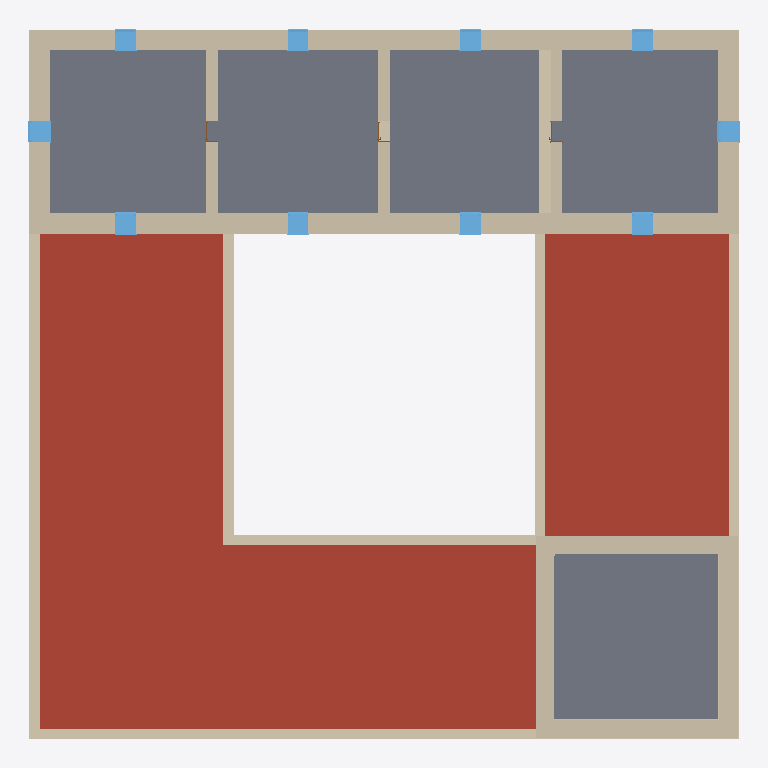
Plan cut of the same IFC building model at storey 'BuildingStorey_500cm' (level 5.00 m, cut at 6.40 m), seen from above with north up, elements coloured by IFC class: 35 walls (beige), 10 windows (light blue), 7 roofs (red-brown), 6 slabs (grey), 3 doors (brown). Cut surfaces are drawn darker.
Extent 31.0 m × 30.9 m × 13.4 m (x, y, z). Storeys (4): BuildingStorey_0cm at 0.00 m; BuildingStorey_500cm at 5.00 m; BuildingStorey_900cm at 9.00 m; BuildingStorey_1250cm at 12.50 m. Elements (134): 55 IfcWall, 29 IfcWindow, 19 IfcDoor, 18 IfcSlab, 13 IfcRoof.

HEADER;
FILE_DESCRIPTION(('ViewDefinition [ReferenceView_V1.2]','RevitIdentifiers [ContentGUID: 2b11fc7c-f59c-4b96-9131-eca79c88a1c8, VersionGUID: 04d812ed-b9f6-47bf-af9b-e1ad0b83df4b, NumberOfSaves: 6]'),'2;1');
FILE_NAME('Fortified_Farmhouse.ifc','2026-10-26T11:24:11+01:00',(''),(''),'ODA SDAI 25.12','Autodesk - Revit 26.4.0.32 (ENG) - 26.4.0.32','');
FILE_SCHEMA(('IFC4'));
ENDSEC;
DATA;
#18=IFCPROJECT('0h4VnyzPnBbf4nxATZTruu',#6,'Project Number',$,$,'Project Name','Project Status',(#13),#25823);
#40=IFCSITE('0h4VnyzPnBbf4nxATZTruw',#6,'Default',$,$,#39,$,$,.ELEMENT.,(51,30,23,112487),(0,-7,-37,-956022),0.0,$,$);
#22=IFCBUILDING('0h4VnyzPnBbf4nxATZTruv',#6,'',$,$,#21,$,'',.ELEMENT.,$,$,#19);
#25=IFCBUILDINGSTOREY('3Zu5Bv0LOHrPC10026FoQQ',#6,'BuildingStorey_0cm',$,$,#24,$,'BuildingStorey_0cm',.ELEMENT.,0.0);
#29=IFCBUILDINGSTOREY('2EoUmWJRX46QfKqLbitbni',#6,'BuildingStorey_500cm',$,$,#28,$,'BuildingStorey_500cm',.ELEMENT.,5000.0);
#33=IFCBUILDINGSTOREY('2EoUmWJRX46QfKqLbitbnZ',#6,'BuildingStorey_900cm',$,$,#32,$,'BuildingStorey_900cm',.ELEMENT.,9000.0);
#37=IFCBUILDINGSTOREY('2EoUmWJRX46QfKqLbitbnY',#6,'BuildingStorey_1250cm',$,$,#36,$,'BuildingStorey_1250cm',.ELEMENT.,12500.0);
#12813=IFCROOF('2EoUmWJRX46QfKqLbitbxY',#6,'Basic Roof:TBIM_Vaulted_Roof_Terrace_600:325161',$,$,#12758,$,'325161',.NOTDEFINED.);
#13028=IFCROOF('2EoUmWJRX46QfKqLbitbu_',#6,'Basic Roof:TBIM_Vaulted_Roof_Terrace_600:325365',$,$,#12988,$,'325365',.NOTDEFINED.);
#12933=IFCROOF('2EoUmWJRX46QfKqLbitbuf',#6,'Basic Roof:TBIM_Vaulted_Roof_Terrace_600:325346',$,$,#12893,$,'325346',.NOTDEFINED.);
#13218=IFCROOF('2EoUmWJRX46QfKqLbitb$K',#6,'Basic Roof:TBIM_Vaulted_Roof_Terrace_600:325407',$,$,#13178,$,'325407',.NOTDEFINED.);
#13502=IFCROOF('2EoUmWJRX46QfKqLbitb_J',#6,'Basic Roof:TBIM_Vaulted_Roof_Terrace_600:325464',$,$,#13462,$,'325464',.NOTDEFINED.);
#13786=IFCROOF('2EoUmWJRX46QfKqLbitbzI',#6,'Basic Roof:TBIM_Vaulted_Roof_Terrace_600:325529',$,$,#13746,$,'325529',.NOTDEFINED.);
#13123=IFCROOF('2EoUmWJRX46QfKqLbitb$3',#6,'Basic Roof:TBIM_Vaulted_Roof_Terrace_600:325384',$,$,#13083,$,'325384',.NOTDEFINED.);
#12315=IFCSLAB('2EoUmWJRX46QfKqLbitbxD',#6,'Floor:TBIM_Tuff_Star_Vault_600:325126',$,$,#12304,#12314,'325126',.FLOOR.);
#12225=IFCSLAB('2EoUmWJRX46QfKqLbitbqr',#6,'Floor:TBIM_Tuff_Star_Vault_600:325118',$,$,#12214,#12224,'325118',.FLOOR.);
#12679=IFCSLAB('2EoUmWJRX46QfKqLbitbxf',#6,'Floor:TBIM_Tuff_Star_Vault_600:325154',$,$,#12668,#12678,'325154',.FLOOR.);
#12097=IFCSLAB('2EoUmWJRX46QfKqLbitbqy',#6,'Floor:TBIM_Tuff_Star_Vault_600:325111',$,$,#12086,#12096,'325111',.FLOOR.);
#12406=IFCSLAB('2EoUmWJRX46QfKqLbitbx6',#6,'Floor:TBIM_Tuff_Star_Vault_600:325133',$,$,#12395,#12405,'325133',.FLOOR.);
#8376=IFCWALL('2EoUmWJRX46QfKqLbitbmb',#6,'Basic Wall:TBIM_Limestone_Tower_Wall_800:324846',$,$,#8334,#8338,'324846',.NOTDEFINED.);
#8494=IFCWALL('2EoUmWJRX46QfKqLbitbma',#6,'Basic Wall:TBIM_Limestone_Tower_Wall_800:324847',$,$,#8455,#8459,'324847',.NOTDEFINED.);
#7851=IFCWALL('2EoUmWJRX46QfKqLbitbmP',#6,'Basic Wall:TBIM_Whitewashed_Battered_Tuff_Wall_900:324818',$,$,#7812,#7816,'324818',.NOTDEFINED.);
#9756=IFCWALL('2EoUmWJRX46QfKqLbitbsW',#6,'Basic Wall:TBIM_Whitewashed_Battered_Tuff_Wall_900:324971',$,$,#9717,#9721,'324971',.NOTDEFINED.);
#7762=IFCWALL('2EoUmWJRX46QfKqLbitbmQ',#6,'Basic Wall:TBIM_Whitewashed_Battered_Tuff_Wall_900:324817',$,$,#7723,#7727,'324817',.NOTDEFINED.);
#8582=IFCWALL('2EoUmWJRX46QfKqLbitbtD',#6,'Basic Wall:TBIM_Limestone_Tower_Wall_800:324870',$,$,#8543,#8547,'324870',.NOTDEFINED.);
#8115=IFCWALL('2EoUmWJRX46QfKqLbitbmU',#6,'Basic Wall:TBIM_Whitewashed_Battered_Tuff_Wall_900:324821',$,$,#8076,#8080,'324821',.NOTDEFINED.);
#9075=IFCWALL('2EoUmWJRX46QfKqLbitbs6',#6,'Basic Wall:TBIM_Whitewashed_Battered_Tuff_Wall_900:324941',$,$,#9036,#9040,'324941',.NOTDEFINED.);
#9668=IFCWALL('2EoUmWJRX46QfKqLbitbsX',#6,'Basic Wall:TBIM_Whitewashed_Battered_Tuff_Wall_900:324970',$,$,#9629,#9633,'324970',.NOTDEFINED.);
#8670=IFCWALL('2EoUmWJRX46QfKqLbitbtM',#6,'Basic Wall:TBIM_Limestone_Tower_Wall_800:324893',$,$,#8631,#8635,'324893',.NOTDEFINED.);
#7939=IFCWALL('2EoUmWJRX46QfKqLbitbmO',#6,'Basic Wall:TBIM_Whitewashed_Battered_Tuff_Wall_900:324819',$,$,#7900,#7904,'324819',.NOTDEFINED.);
#8027=IFCWALL('2EoUmWJRX46QfKqLbitbmV',#6,'Basic Wall:TBIM_Whitewashed_Battered_Tuff_Wall_900:324820',$,$,#7988,#7992,'324820',.NOTDEFINED.);
#8947=IFCWALL('2EoUmWJRX46QfKqLbitbtz',#6,'Basic Wall:TBIM_Whitewashed_Battered_Tuff_Wall_900:324918',$,$,#8912,#8916,'324918',.NOTDEFINED.);
#9844=IFCWALL('2EoUmWJRX46QfKqLbitbsd',#6,'Basic Wall:TBIM_Whitewashed_Battered_Tuff_Wall_900:324972',$,$,#9805,#9809,'324972',.NOTDEFINED.);
#6216=IFCWALL('2EoUmWJRX46QfKqLbitbnX',#6,'Basic Wall:TBIM_Whitewashed_Battered_Tuff_Wall_900:324778',$,$,#6174,#6178,'324778',.NOTDEFINED.);
#6367=IFCWALL('2EoUmWJRX46QfKqLbitbnW',#6,'Basic Wall:TBIM_Whitewashed_Battered_Tuff_Wall_900:324779',$,$,#6328,#6332,'324779',.NOTDEFINED.);
#10603=IFCWALL('2EoUmWJRX46QfKqLbitbr0',#6,'Basic Wall:TBIM_Tuff_Masonry_Wall_500:325003',$,$,#10570,#10574,'325003',.NOTDEFINED.);
#6455=IFCWALL('2EoUmWJRX46QfKqLbitbnd',#6,'Basic Wall:TBIM_Whitewashed_Battered_Tuff_Wall_900:324780',$,$,#6416,#6420,'324780',.NOTDEFINED.);
#6537=IFCWALL('2EoUmWJRX46QfKqLbitbnc',#6,'Basic Wall:TBIM_Whitewashed_Battered_Tuff_Wall_900:324781',$,$,#6504,#6508,'324781',.NOTDEFINED.);
#10684=IFCWALL('2EoUmWJRX46QfKqLbitbr7',#6,'Basic Wall:TBIM_Tuff_Masonry_Wall_500:325004',$,$,#10651,#10655,'325004',.NOTDEFINED.);
#10766=IFCWALL('2EoUmWJRX46QfKqLbitbr6',#6,'Basic Wall:TBIM_Tuff_Masonry_Wall_500:325005',$,$,#10733,#10737,'325005',.NOTDEFINED.);
#6700=IFCWALL('2EoUmWJRX46QfKqLbitbna',#6,'Basic Wall:TBIM_Whitewashed_Battered_Tuff_Wall_900:324783',$,$,#6667,#6671,'324783',.NOTDEFINED.);
#6788=IFCWALL('2EoUmWJRX46QfKqLbitbnx',#6,'Basic Wall:TBIM_Whitewashed_Battered_Tuff_Wall_900:324784',$,$,#6749,#6753,'324784',.NOTDEFINED.);
#6870=IFCWALL('2EoUmWJRX46QfKqLbitbnw',#6,'Basic Wall:TBIM_Whitewashed_Battered_Tuff_Wall_900:324785',$,$,#6837,#6841,'324785',.NOTDEFINED.);
#8203=IFCWALL('2EoUmWJRX46QfKqLbitbmd',#6,'Basic Wall:TBIM_Whitewashed_Battered_Tuff_Wall_900:324844',$,$,#8164,#8168,'324844',.NOTDEFINED.);
#11010=IFCWALL('2EoUmWJRX46QfKqLbitbrj',#6,'Basic Wall:TBIM_Tuff_Masonry_Wall_500:325030',$,$,#10977,#10981,'325030',.NOTDEFINED.);
#8285=IFCWALL('2EoUmWJRX46QfKqLbitbmc',#6,'Basic Wall:TBIM_Whitewashed_Battered_Tuff_Wall_900:324845',$,$,#8252,#8256,'324845',.NOTDEFINED.);
#6619=IFCWALL('2EoUmWJRX46QfKqLbitbnb',#6,'Basic Wall:TBIM_Whitewashed_Battered_Tuff_Wall_900:324782',$,$,#6586,#6590,'324782',.NOTDEFINED.);
#7040=IFCWALL('2EoUmWJRX46QfKqLbitbnu',#6,'Basic Wall:TBIM_Whitewashed_Battered_Tuff_Wall_900:324787',$,$,#7007,#7011,'324787',.NOTDEFINED.);
#6958=IFCWALL('2EoUmWJRX46QfKqLbitbnv',#6,'Basic Wall:TBIM_Whitewashed_Battered_Tuff_Wall_900:324786',$,$,#6919,#6923,'324786',.NOTDEFINED.);
#9163=IFCWALL('2EoUmWJRX46QfKqLbitbsl',#6,'Basic Wall:TBIM_Whitewashed_Battered_Tuff_Wall_900:324964',$,$,#9124,#9128,'324964',.NOTDEFINED.);
#9245=IFCWALL('2EoUmWJRX46QfKqLbitbsk',#6,'Basic Wall:TBIM_Whitewashed_Battered_Tuff_Wall_900:324965',$,$,#9212,#9216,'324965',.NOTDEFINED.);
#19098=IFCWINDOW('04s1BjkVP7lw_RuQqBXoHZ',#6,'Windows_Sgl_Plain:TBIM_Shuttered_Timber_Window_90x140:326440',$,$,#25215,#19094,'326440',1400.0000000000011,900.0000000000011,.WINDOW.,.NOTDEFINED.,$);
#19180=IFCWINDOW('04s1BjkVP7lw_RuQqBXoHY',#6,'Windows_Sgl_Plain:TBIM_Shuttered_Timber_Window_90x140:326441',$,$,#25235,#19176,'326441',1400.0000000000011,900.0000000000033,.WINDOW.,.NOTDEFINED.,$);
#20688=IFCWINDOW('04s1BjkVP7lw_RuQqBXoH_',#6,'Windows_Sgl_Plain:TBIM_Shuttered_Timber_Window_90x140:326453',$,$,#25477,#20684,'326453',1400.0000000000011,900.0000000000033,.WINDOW.,.NOTDEFINED.,$);
#23103=IFCWINDOW('04s1BjkVP7lw_RuQqBXoGA',#6,'Windows_Sgl_Plain:TBIM_Shuttered_Timber_Window_90x140:326465',$,$,#25637,#23099,'326465',1400.0000000000011,900.0000000000033,.WINDOW.,.NOTDEFINED.,$);
#23017=IFCWINDOW('04s1BjkVP7lw_RuQqBXoHq',#6,'Windows_Sgl_Plain:TBIM_Shuttered_Timber_Window_90x140:326463',$,$,#25657,#23013,'326463',1400.0000000000011,900.0000000000033,.WINDOW.,.NOTDEFINED.,$);
#19223=IFCWINDOW('04s1BjkVP7lw_RuQqBXoHX',#6,'Windows_Sgl_Plain:TBIM_Shuttered_Timber_Window_90x140:326442',$,$,#25195,#19219,'326442',1400.0000000000011,900.0000000000011,.WINDOW.,.NOTDEFINED.,$);
#20731=IFCWINDOW('04s1BjkVP7lw_RuQqBXoHz',#6,'Windows_Sgl_Plain:TBIM_Shuttered_Timber_Window_90x140:326454',$,$,#25457,#20727,'326454',1400.0000000000011,900.0000000000033,.WINDOW.,.NOTDEFINED.,$);
#19266=IFCWINDOW('04s1BjkVP7lw_RuQqBXoHW',#6,'Windows_Sgl_Plain:TBIM_Shuttered_Timber_Window_90x140:326443',$,$,#25275,#19262,'326443',1400.0000000000011,900.0000000000033,.WINDOW.,.NOTDEFINED.,$);
#23060=IFCWINDOW('04s1BjkVP7lw_RuQqBXoGB',#6,'Windows_Sgl_Plain:TBIM_Shuttered_Timber_Window_90x140:326464',$,$,#25617,#23056,'326464',1400.0000000000011,900.0000000000033,.WINDOW.,.NOTDEFINED.,$);
#19309=IFCWINDOW('04s1BjkVP7lw_RuQqBXoHd',#6,'Windows_Sgl_Plain:TBIM_Shuttered_Timber_Window_90x140:326444',$,$,#25255,#19305,'326444',1400.0000000000011,900.0000000000033,.WINDOW.,.NOTDEFINED.,$);
#7422=IFCWALL('2EoUmWJRX46QfKqLbitbm6',#6,'Basic Wall:TBIM_Whitewashed_Battered_Tuff_Wall_900:324813',$,$,#7383,#7387,'324813',.NOTDEFINED.);
#7504=IFCWALL('2EoUmWJRX46QfKqLbitbm5',#6,'Basic Wall:TBIM_Whitewashed_Battered_Tuff_Wall_900:324814',$,$,#7471,#7475,'324814',.NOTDEFINED.);
#10441=IFCWALL('2EoUmWJRX46QfKqLbitbr2',#6,'Basic Wall:TBIM_Tuff_Masonry_Wall_500:325001',$,$,#10408,#10412,'325001',.NOTDEFINED.);
#12589=IFCSLAB('2EoUmWJRX46QfKqLbitbxG',#6,'Floor:TBIM_Tuff_Star_Vault_600:325147',$,$,#12578,#12588,'325147',.FLOOR.);
#16797=IFCDOOR('04s1BjkVP7lw_RuQqBXoHI',#6,'Doors_IntSgl:TBIM_Internal_Timber_Door_90x220:326425',$,$,#25822,#16793,'326425',2200.0,899.999999999999,.DOOR.,$,$);
#16756=IFCDOOR('04s1BjkVP7lw_RuQqBXoHJ',#6,'Doors_IntSgl:TBIM_Internal_Timber_Door_90x220:326424',$,$,#25802,#16752,'326424',2200.0,899.999999999999,.DOOR.,$,$);
#16670=IFCDOOR('04s1BjkVP7lw_RuQqBXoHS',#6,'Doors_IntSgl:TBIM_Internal_Timber_Door_90x220:326423',$,$,#25782,#16666,'326423',2200.0,899.999999999999,.DOOR.,$,$);
ENDSEC;
